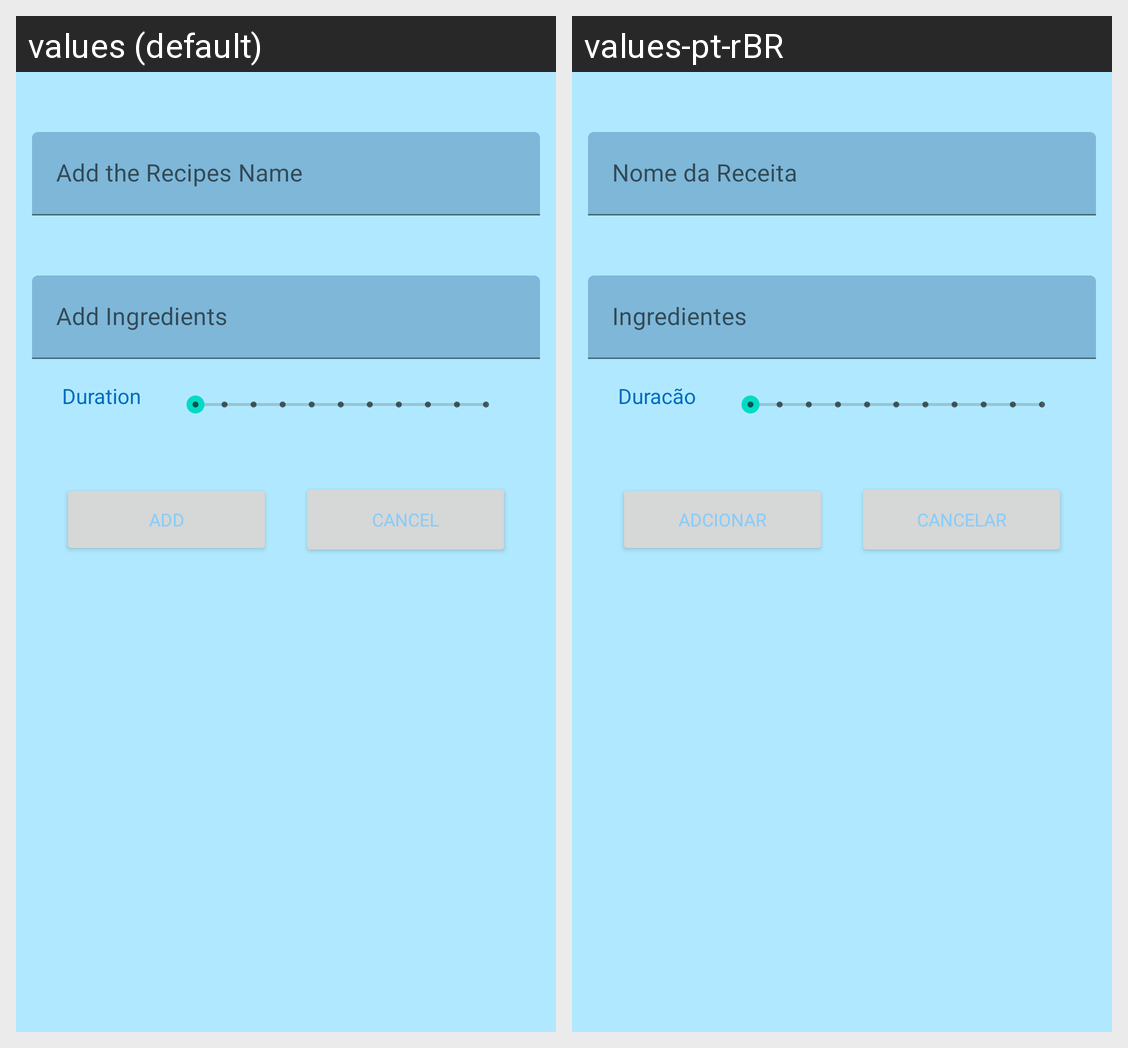

Here is an Android app screen in its default locale and in the app's own translations. Write out the translated-string differences for the strings that appear on this screen.
Android screen res/layout/content_scrolling.xml rendered under 2 locales, left to right: values (default), values-pt-rBR. Device: Nexus 5 (rendered at 1080×1920; each locale shown at half size, 540×960, under a caption strip naming it); theme Theme.8477_Daniella_Queiroz_AndroidPrototype.
Strings drawn on this screen, with the default value and each locale's value (text and hints the layout hard-codes, and strings that could not be matched under every locale, appear in the picture but are not listed):

duration
  values: Duration
  values-pt-rBR: Duracão

add
  values: ADD
  values-pt-rBR: Adcionar

cancel
  values: Cancel
  values-pt-rBR: Cancelar

add_the_recipes_name
  values: Add the Recipes Name
  values-pt-rBR: Nome da Receita

add_ingredients
  values: Add Ingredients
  values-pt-rBR: Ingredientes
